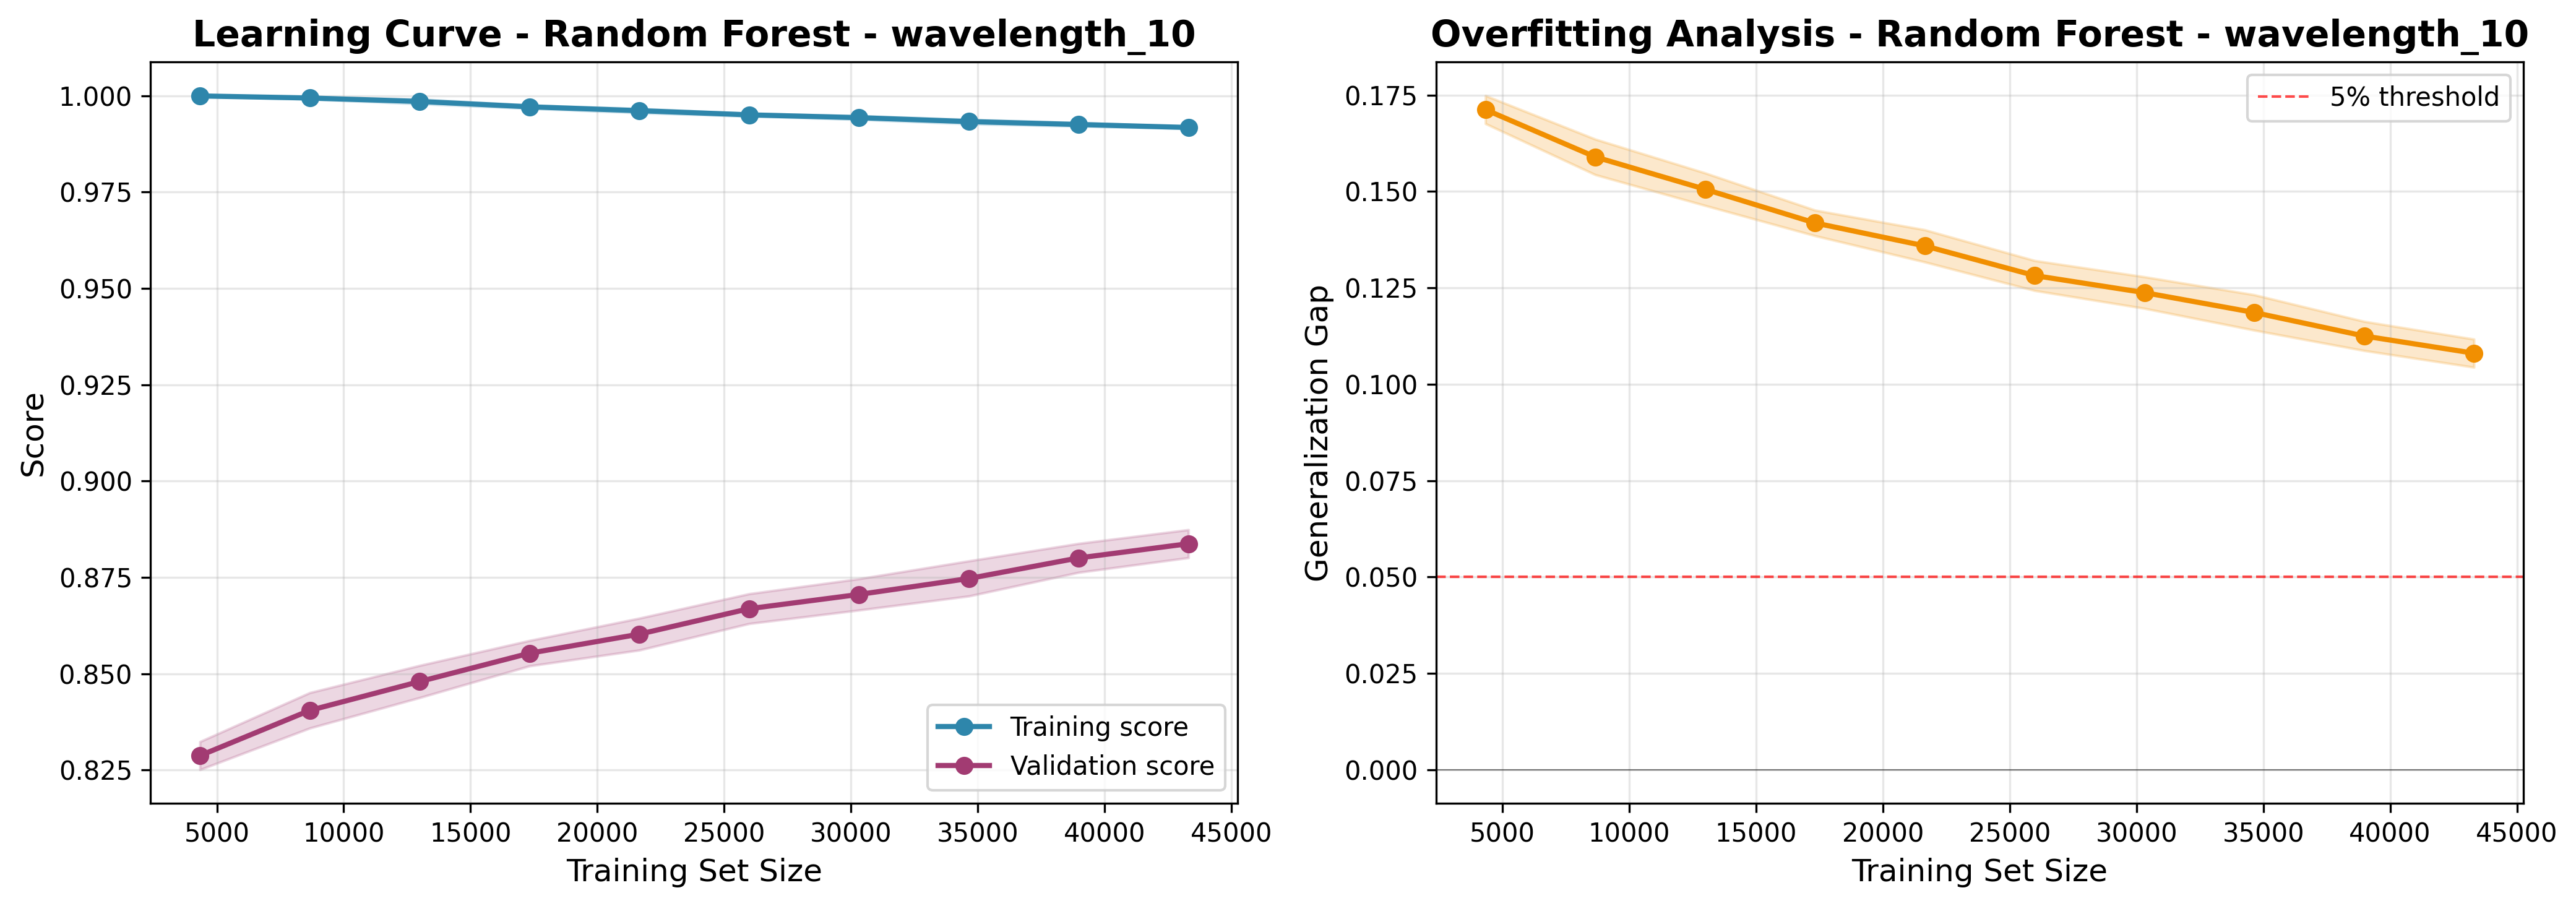

Source data for this figure (header and first rows):
train_size, train_score_mean, train_score_std, val_score_mean, val_score_std, gap_mean, gap_std
4330, 1, 9.237875288685693e-05, 0.8287, 0.003635, 0.1712, 0.003637
8660, 0.9994, 0.0003183, 0.8405, 0.004601, 0.159, 0.004612
12990, 0.9985, 0.0006147, 0.8479, 0.004177, 0.1506, 0.004222
17321, 0.9971, 0.000433, 0.8553, 0.003294, 0.1418, 0.003322
21651, 0.9961, 0.0005599, 0.8602, 0.004141, 0.1359, 0.004179
25981, 0.9951, 0.0003616, 0.8669, 0.003874, 0.1282, 0.00389
30312, 0.9943, 0.0004832, 0.8706, 0.004069, 0.1238, 0.004097
34642, 0.9933, 0.0005869, 0.8747, 0.004561, 0.1186, 0.004598
38972, 0.9925, 0.0004637, 0.88, 0.003757, 0.1125, 0.003785
43303, 0.9918, 0.000238, 0.8837, 0.003636, 0.108, 0.003644
